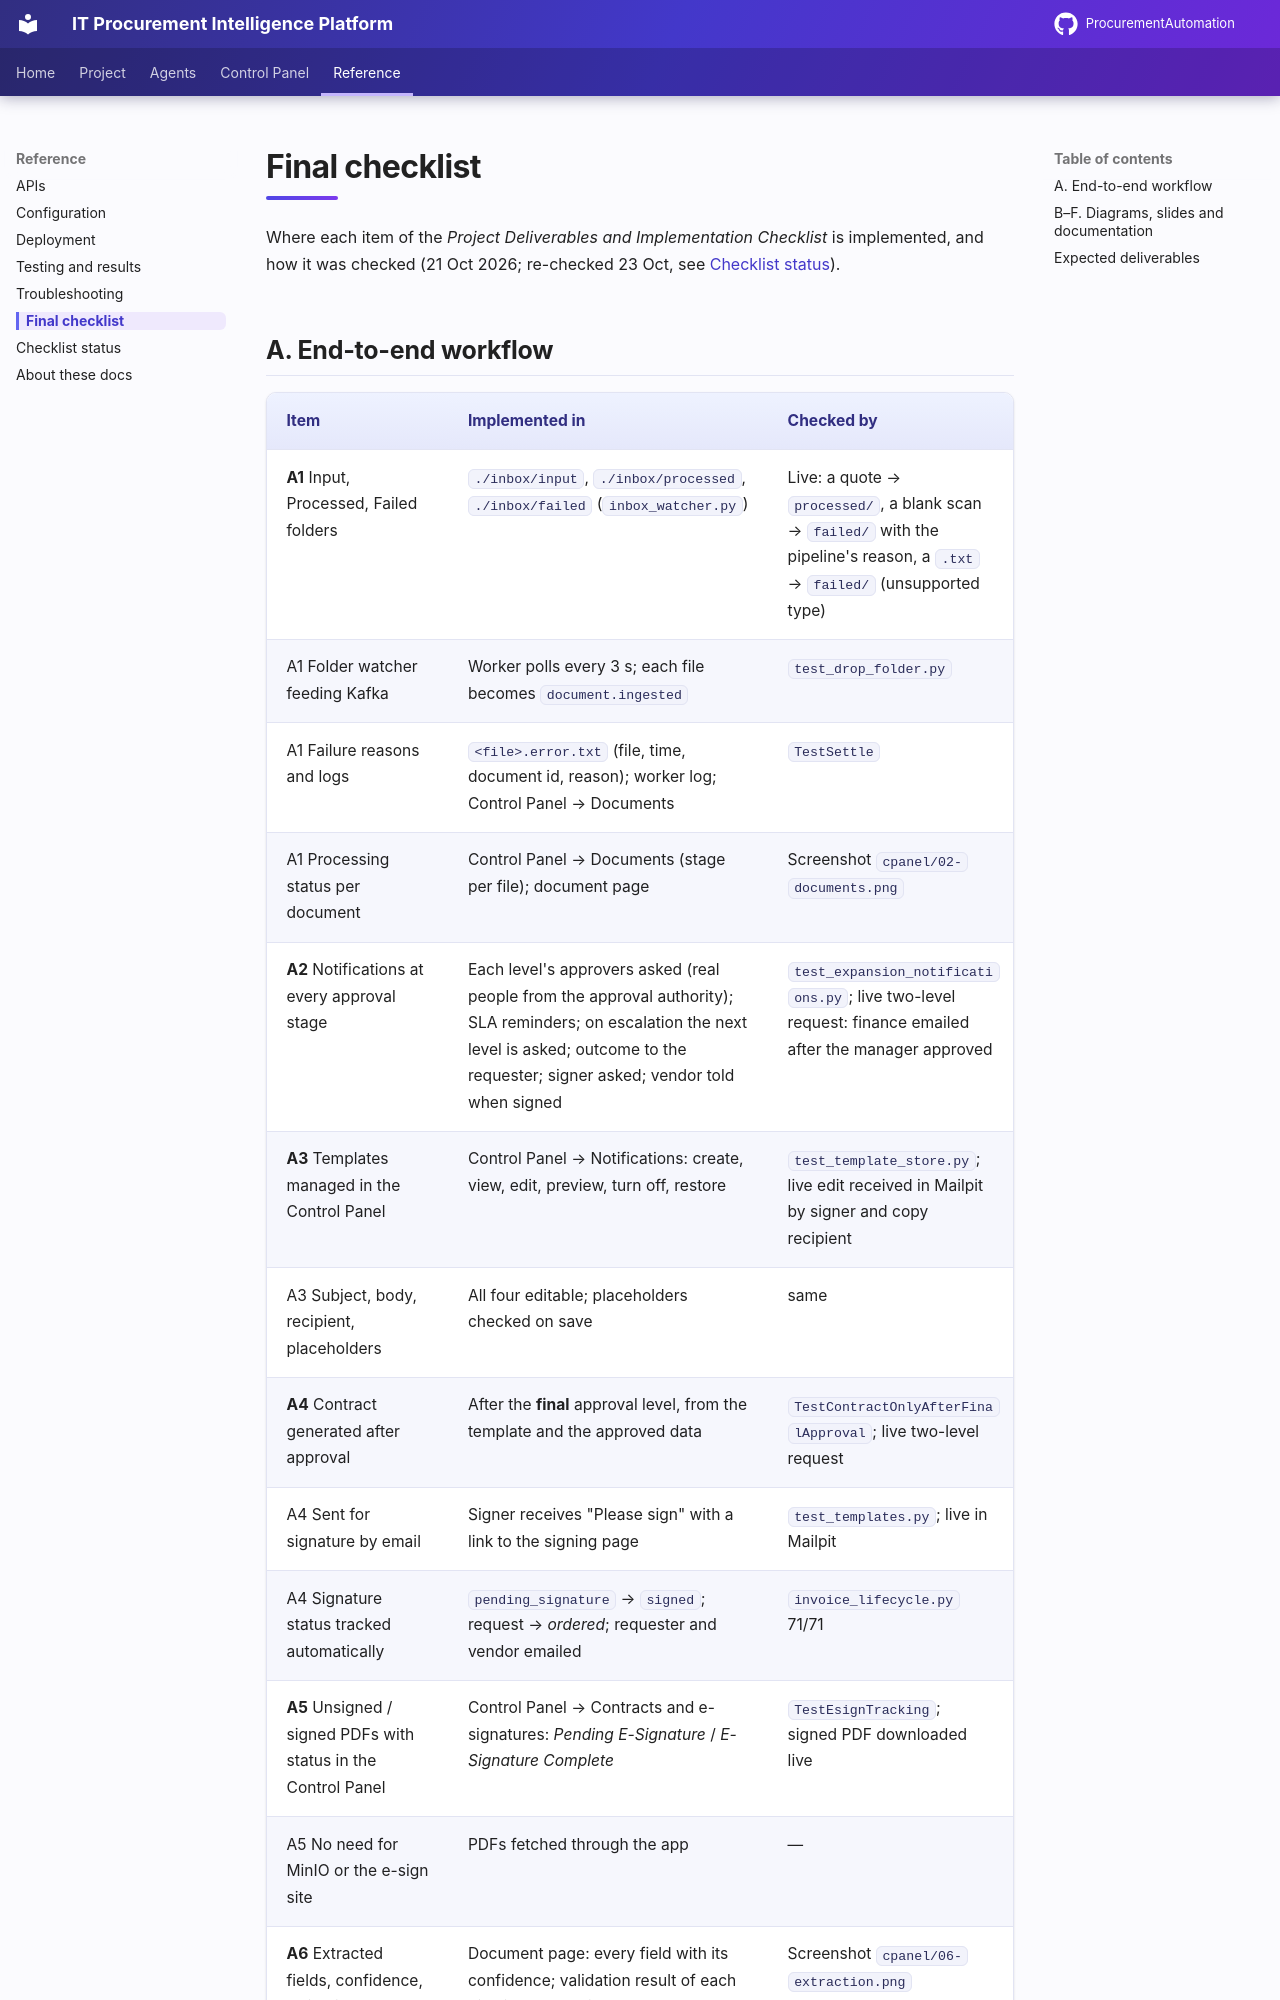

repository: AnoojShete/ProcurementAutomation · page: reference/checklist/index.html · generator: mkdocs

# Final checklist

Where each item of the *Project Deliverables and Implementation Checklist*
is implemented, and how it was checked (21 Oct 2026; re-checked 23 Oct, see
[Checklist status](checklist-status.md)).
